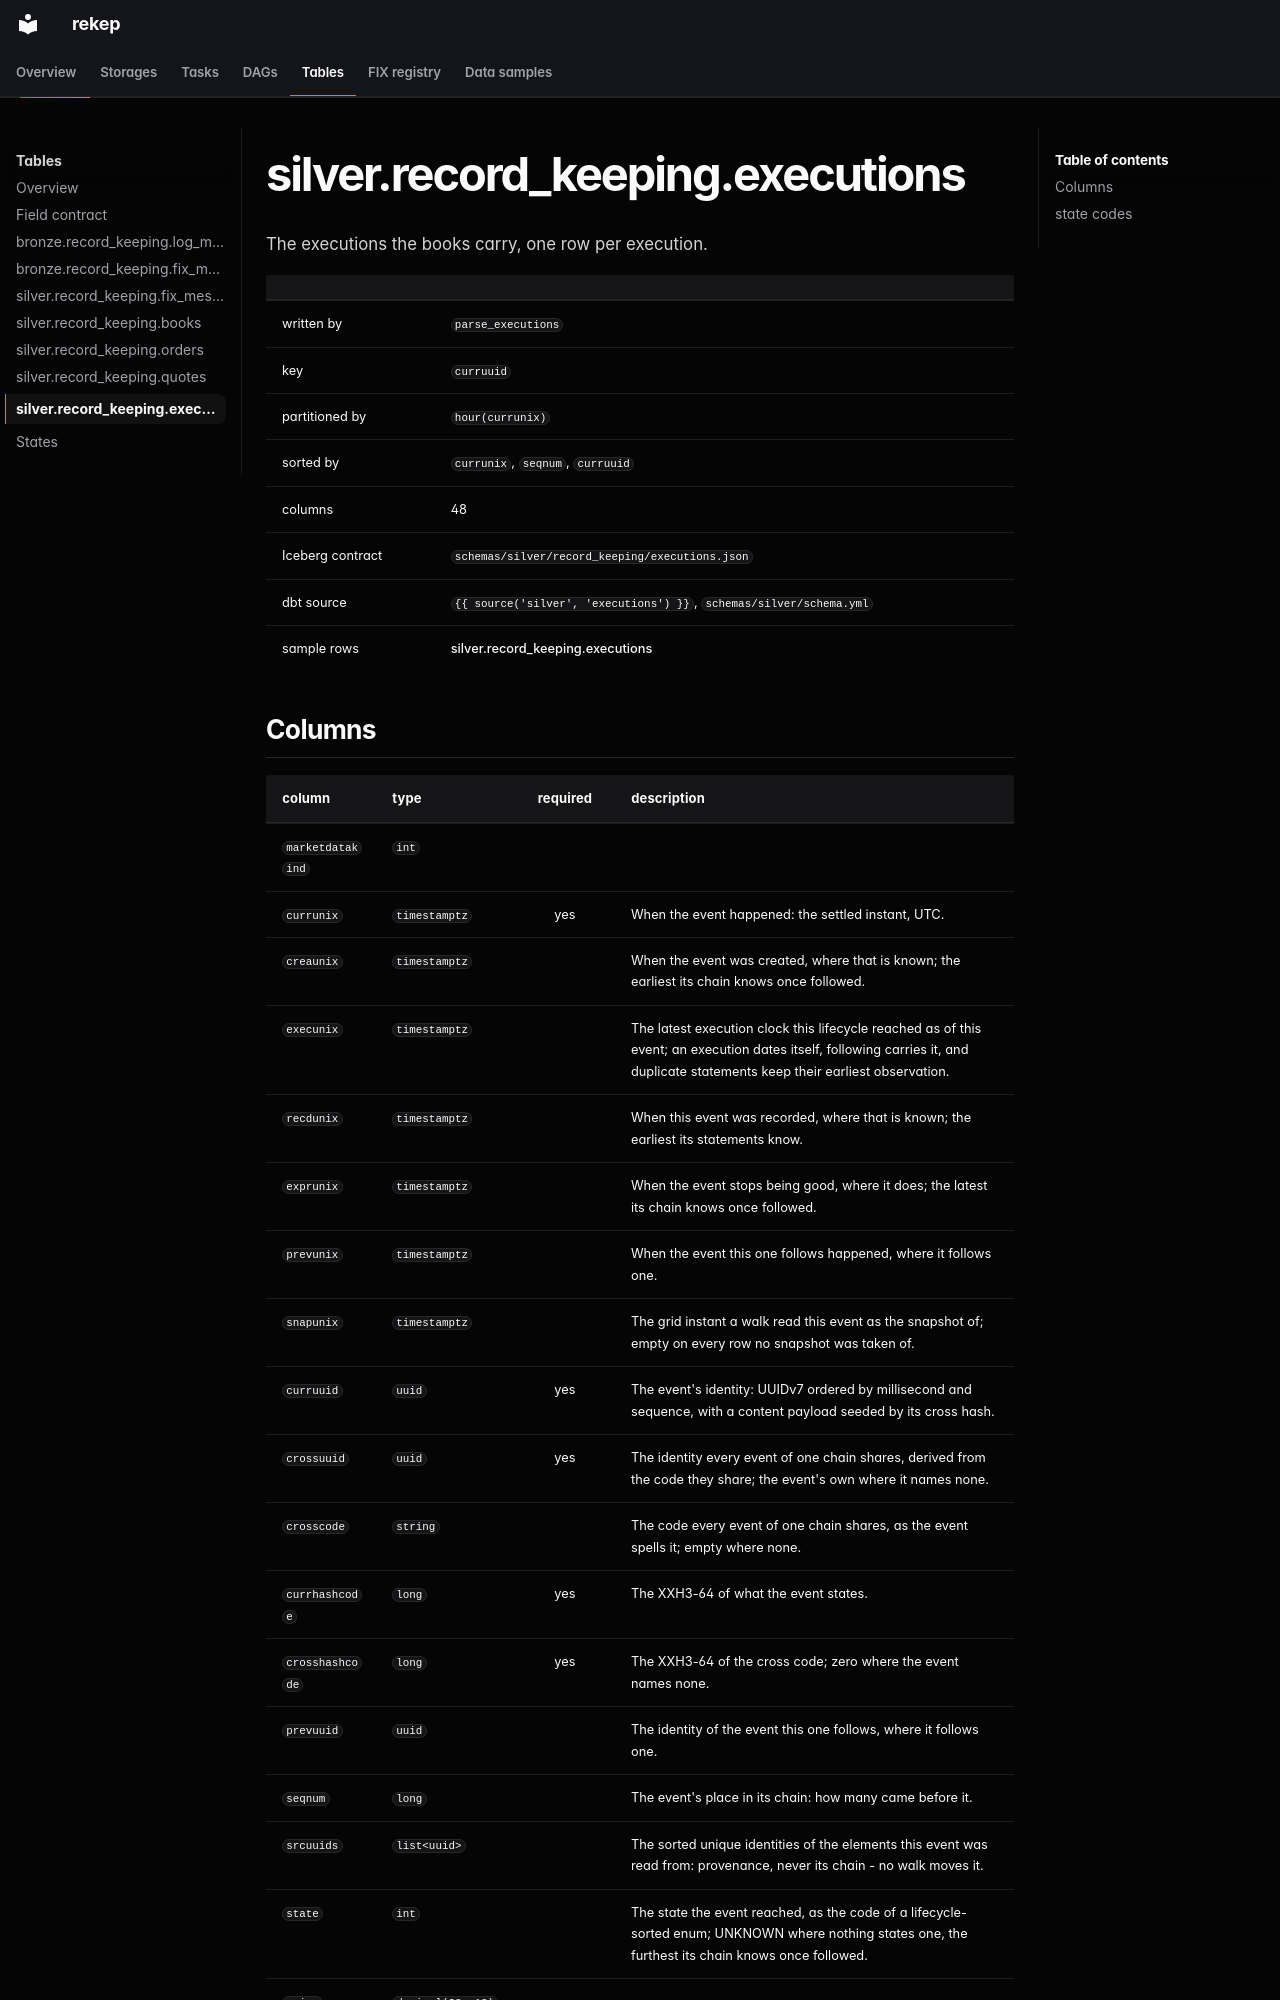

repository: Platob/yggfin · page: tables/silver/executions/index.html · generator: mkdocs

# silver.record_keeping.executions

The executions the books carry, one row per execution.

| | |
| --- | --- |
| written by | [`parse_executions`](../../tasks/parse-orders-quotes-executions.md) |
| key | `curruuid` |
| partitioned by | `hour(currunix)` |
| sorted by | `currunix`, `seqnum`, `curruuid` |
| columns | 48 |
| Iceberg contract | `schemas/silver/record_keeping/executions.json` |
| dbt source | `{{ source('silver', 'executions') }}`, `schemas/silver/schema.yml` |
| sample rows | [silver.record_keeping.executions](../../samples/silver/executions.md) |
